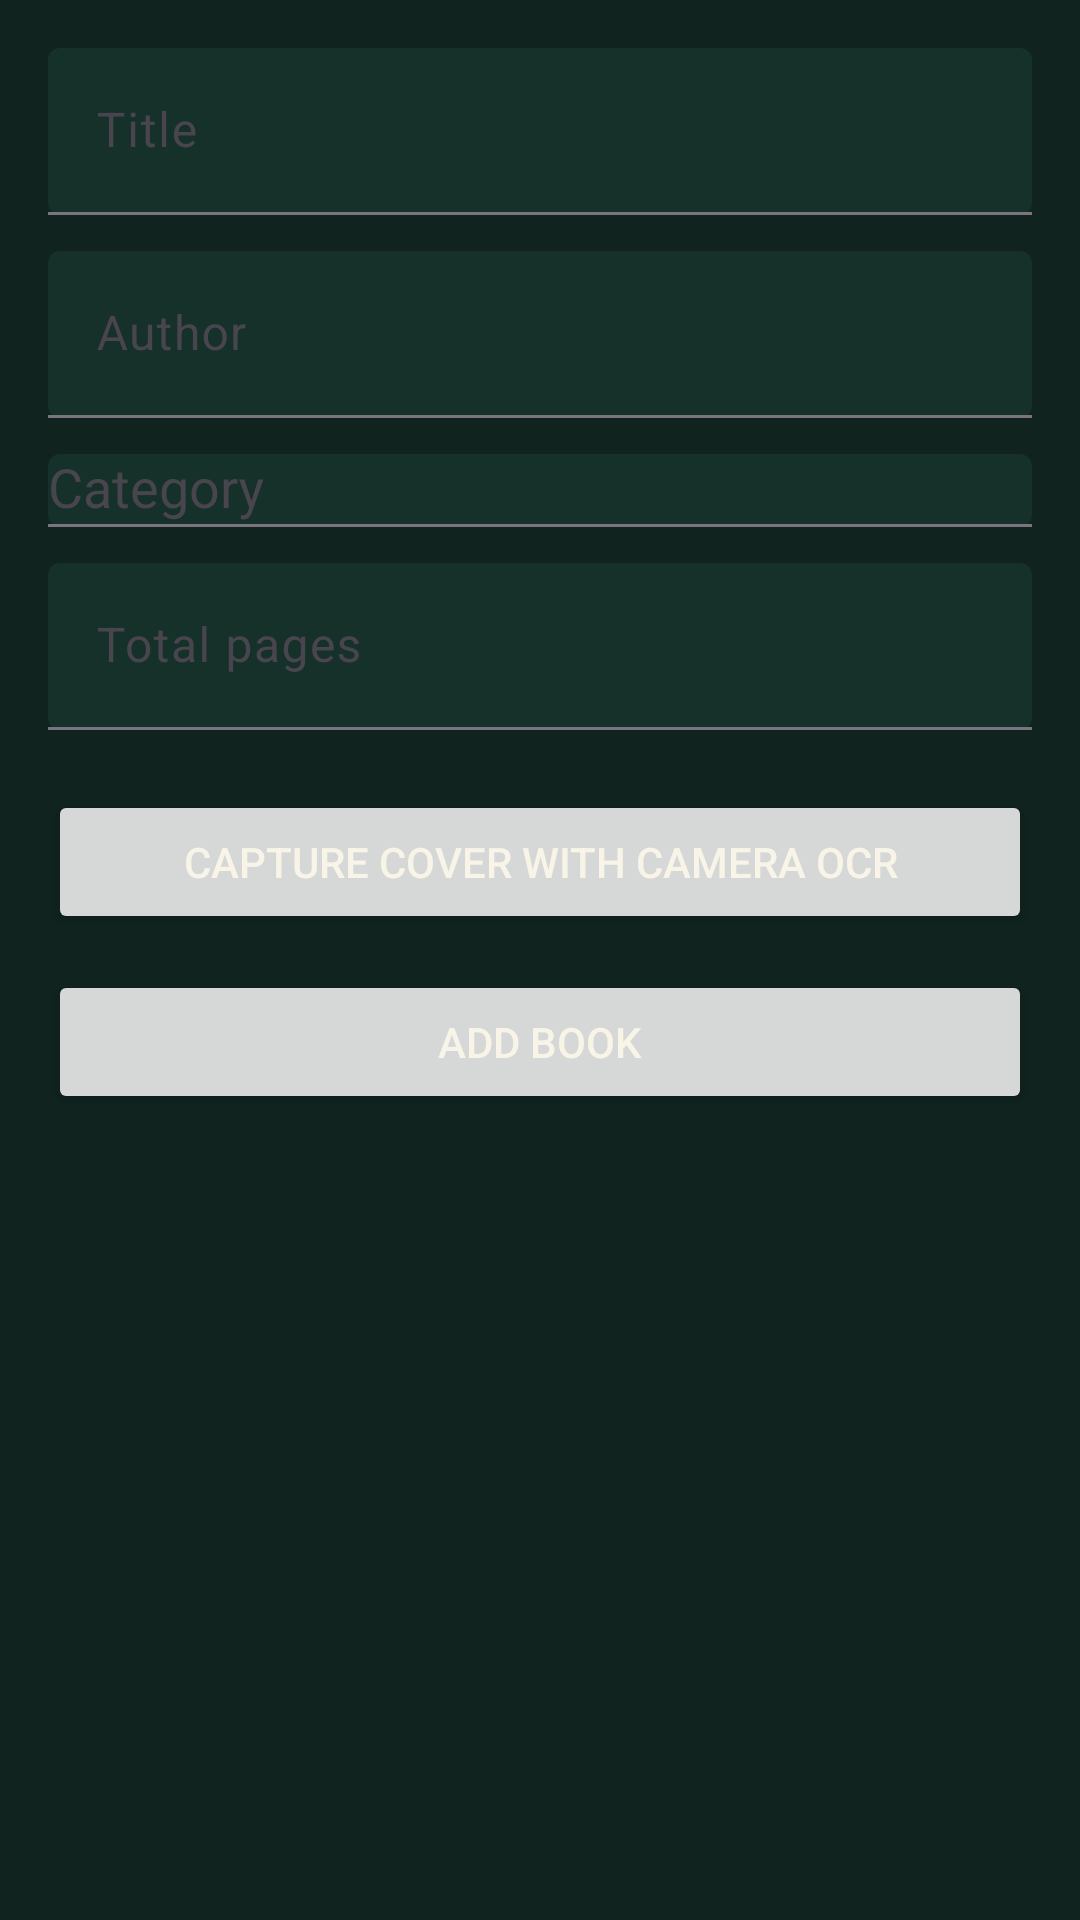

Write the Android layout XML for this screen, with the resource values it uses.
<!-- AndroidManifest.xml: application theme Theme.NammaPustaka -->
<!-- res/layout/fragment_add_book.xml -->
<?xml version="1.0" encoding="utf-8"?>
<ScrollView xmlns:android="http://schemas.android.com/apk/res/android"
    xmlns:app="http://schemas.android.com/apk/res-auto"
    android:layout_width="match_parent"
    android:layout_height="match_parent">

    <LinearLayout
        android:layout_width="match_parent"
        android:layout_height="wrap_content"
        android:orientation="vertical"
        android:padding="16dp">

        <com.google.android.material.textfield.TextInputLayout
            android:layout_width="match_parent"
            android:layout_height="wrap_content"
            android:hint="Title"
            app:boxBackgroundMode="filled">

            <com.google.android.material.textfield.TextInputEditText
                android:id="@+id/title_input"
                android:layout_width="match_parent"
                android:layout_height="wrap_content" />
        </com.google.android.material.textfield.TextInputLayout>

        <com.google.android.material.textfield.TextInputLayout
            android:layout_width="match_parent"
            android:layout_height="wrap_content"
            android:layout_marginTop="12dp"
            android:hint="Author"
            app:boxBackgroundMode="filled">

            <com.google.android.material.textfield.TextInputEditText
                android:id="@+id/author_input"
                android:layout_width="match_parent"
                android:layout_height="wrap_content" />
        </com.google.android.material.textfield.TextInputLayout>

        <com.google.android.material.textfield.TextInputLayout
            android:layout_width="match_parent"
            android:layout_height="wrap_content"
            android:layout_marginTop="12dp"
            android:hint="Category"
            app:boxBackgroundMode="filled">

            <AutoCompleteTextView
                android:id="@+id/category_input"
                android:layout_width="match_parent"
                android:layout_height="wrap_content" />
        </com.google.android.material.textfield.TextInputLayout>

        <com.google.android.material.textfield.TextInputLayout
            android:layout_width="match_parent"
            android:layout_height="wrap_content"
            android:layout_marginTop="12dp"
            android:hint="Total pages"
            app:boxBackgroundMode="filled">

            <com.google.android.material.textfield.TextInputEditText
                android:id="@+id/pages_input"
                android:layout_width="match_parent"
                android:layout_height="wrap_content"
                android:inputType="number" />
        </com.google.android.material.textfield.TextInputLayout>

        <Button
            android:id="@+id/ocr_button"
            android:layout_width="match_parent"
            android:layout_height="wrap_content"
            android:layout_marginTop="20dp"
            android:text="@string/capture_cover" />

        <Button
            android:id="@+id/save_book_button"
            android:layout_width="match_parent"
            android:layout_height="wrap_content"
            android:layout_marginTop="12dp"
            android:text="@string/add_book" />

    </LinearLayout>
</ScrollView>
<!-- resources referenced by this layout -->
<resources>
  <string name="add_book">Add Book</string>
  <string name="capture_cover">Capture cover with camera OCR</string>
  <style name="Theme.NammaPustaka" parent="Theme.Material3.DayNight.NoActionBar">
          <item name="colorPrimary">@color/amber_500</item>
          <item name="colorOnPrimary">@color/forest_900</item>
          <item name="colorSecondary">@color/success_500</item>
          <item name="android:statusBarColor">@color/forest_900</item>
          <item name="android:navigationBarColor">@color/forest_900</item>
          <item name="android:windowBackground">@color/forest_900</item>
          <item name="colorSurface">@color/forest_800</item>
          <item name="colorOnSurface">@color/sand_100</item>
          <item name="android:textColor">@color/sand_100</item>
          <item name="materialCardViewStyle">@style/Widget.NammaPustaka.Card</item>
      </style>
  <color name="amber_500">#DE9F49</color>
  <color name="forest_900">#10231F</color>
  <color name="success_500">#72C58C</color>
  <color name="forest_800">#163129</color>
  <color name="sand_100">#F8F4E8</color>
  <style name="Widget.NammaPustaka.Card" parent="Widget.Material3.CardView.Elevated">
          <item name="cardBackgroundColor">@color/surface_card</item>
          <item name="strokeColor">@color/surface_soft</item>
          <item name="strokeWidth">1dp</item>
      </style>
  <color name="surface_card">#1B3029</color>
  <color name="surface_soft">#244037</color>
</resources>
